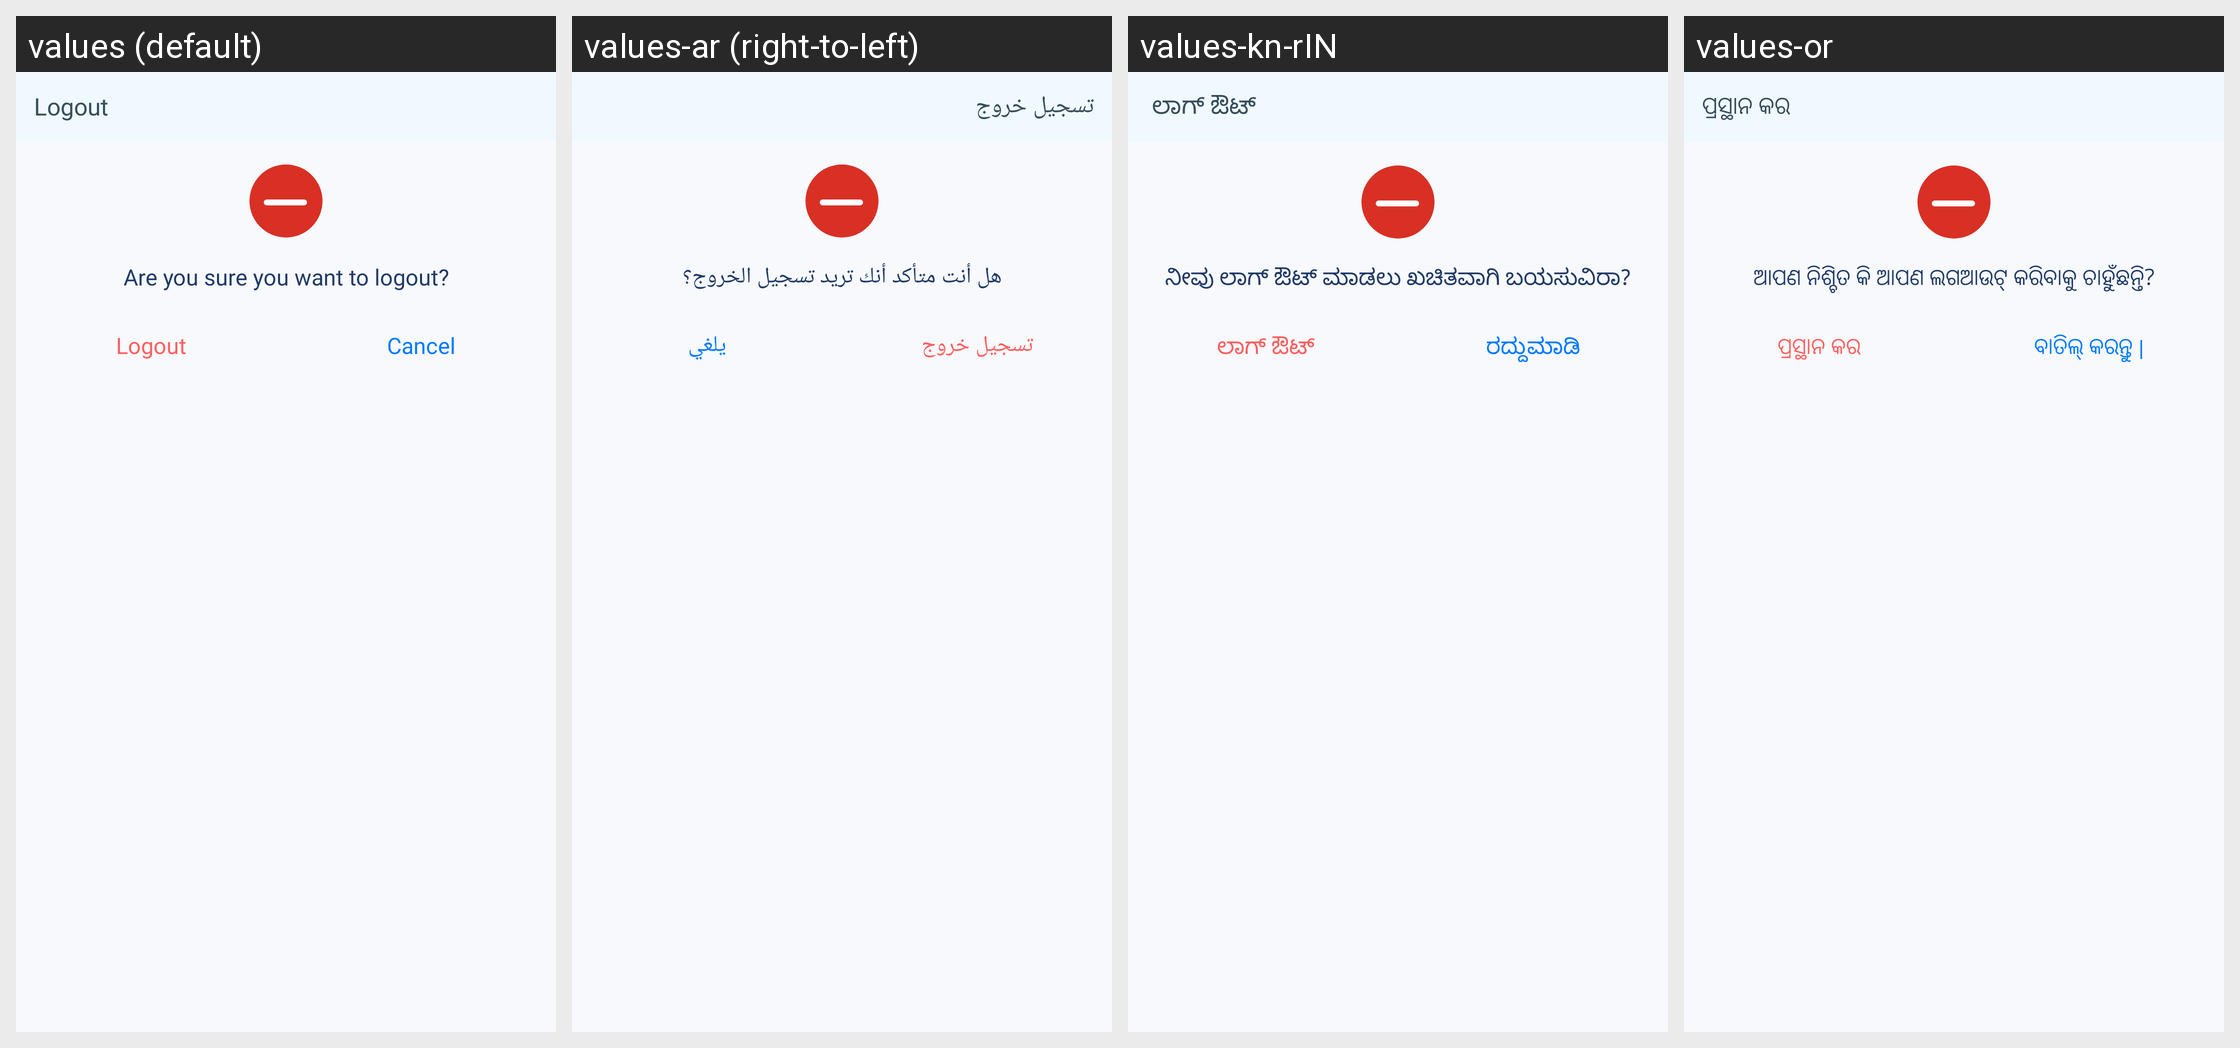

The same Android screen rendered under several of its app's locales, left to right. List the strings drawn on it with the default value and each locale's translation.
Android screen res/layout/logout_popup.xml rendered under 4 locales, left to right: values (default), values-ar (right-to-left), values-kn-rIN, values-or. Device: Nexus 5 (rendered at 1080×1920; each locale shown at half size, 540×960, under a caption strip naming it); theme AppTheme.
Other locales in the repository, not shown: values-hi, values-mr-rIN, values-pa.
Strings drawn on this screen, with the default value and each locale's value (text and hints the layout hard-codes, and strings that could not be matched under every locale, appear in the picture but are not listed):

log_out
  values: Logout
  values-ar: تسجيل خروج
  values-kn-rIN:  ಲಾಗ್ ಔಟ್
  values-or: ପ୍ରସ୍ଥାନ କର

logout_confirmation
  values: Are you sure you want to logout?
  values-ar: هل أنت متأكد أنك تريد تسجيل الخروج؟
  values-kn-rIN: ನೀವು ಲಾಗ್ ಔಟ್ ಮಾಡಲು ಖಚಿತವಾಗಿ ಬಯಸುವಿರಾ?
  values-or: ଆପଣ ନିଶ୍ଚିତ କି ଆପଣ ଲଗଆଉଟ୍ କରିବାକୁ ଚାହୁଁଛନ୍ତି?

cancel
  values: Cancel
  values-ar: يلغي
  values-kn-rIN: ರದ್ದುಮಾಡಿ
  values-or: ବାତିଲ୍ କରନ୍ତୁ |
